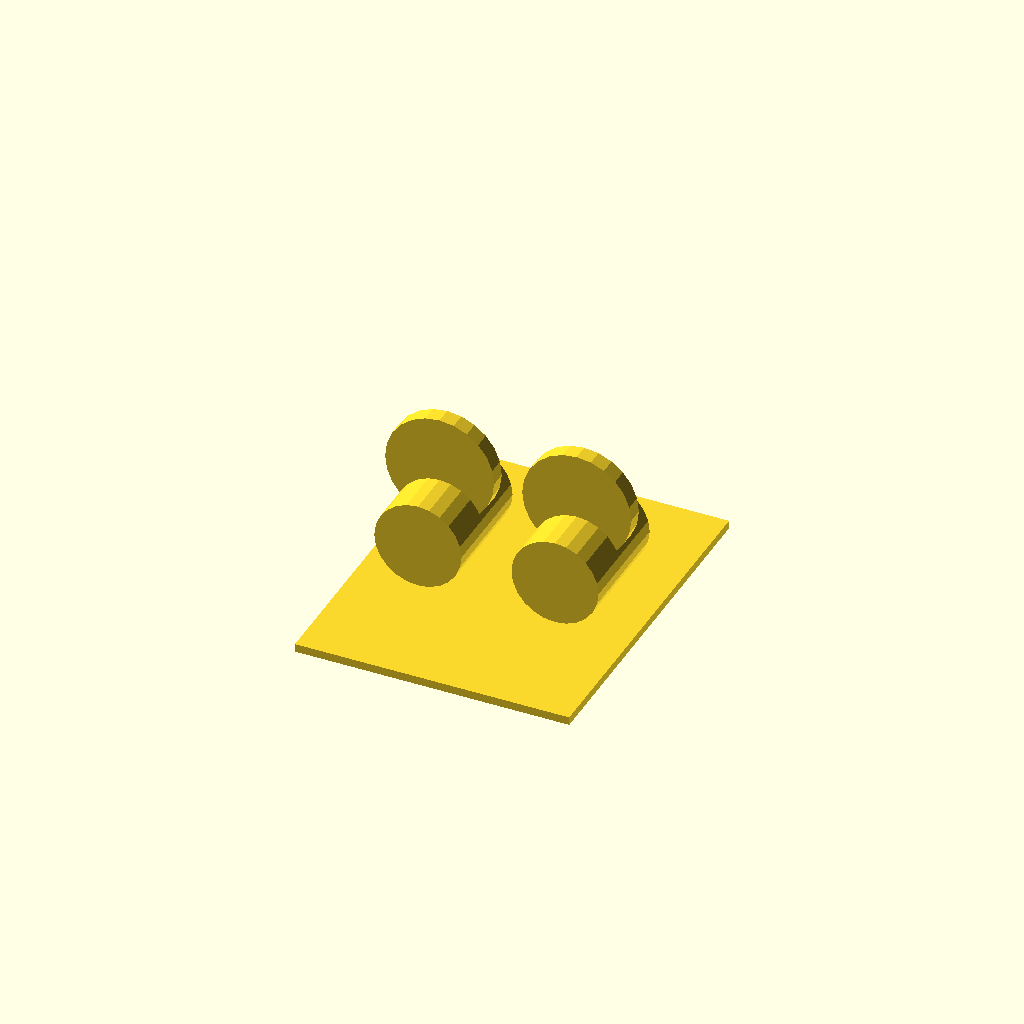
Cell 1 — every parameter at its default value.
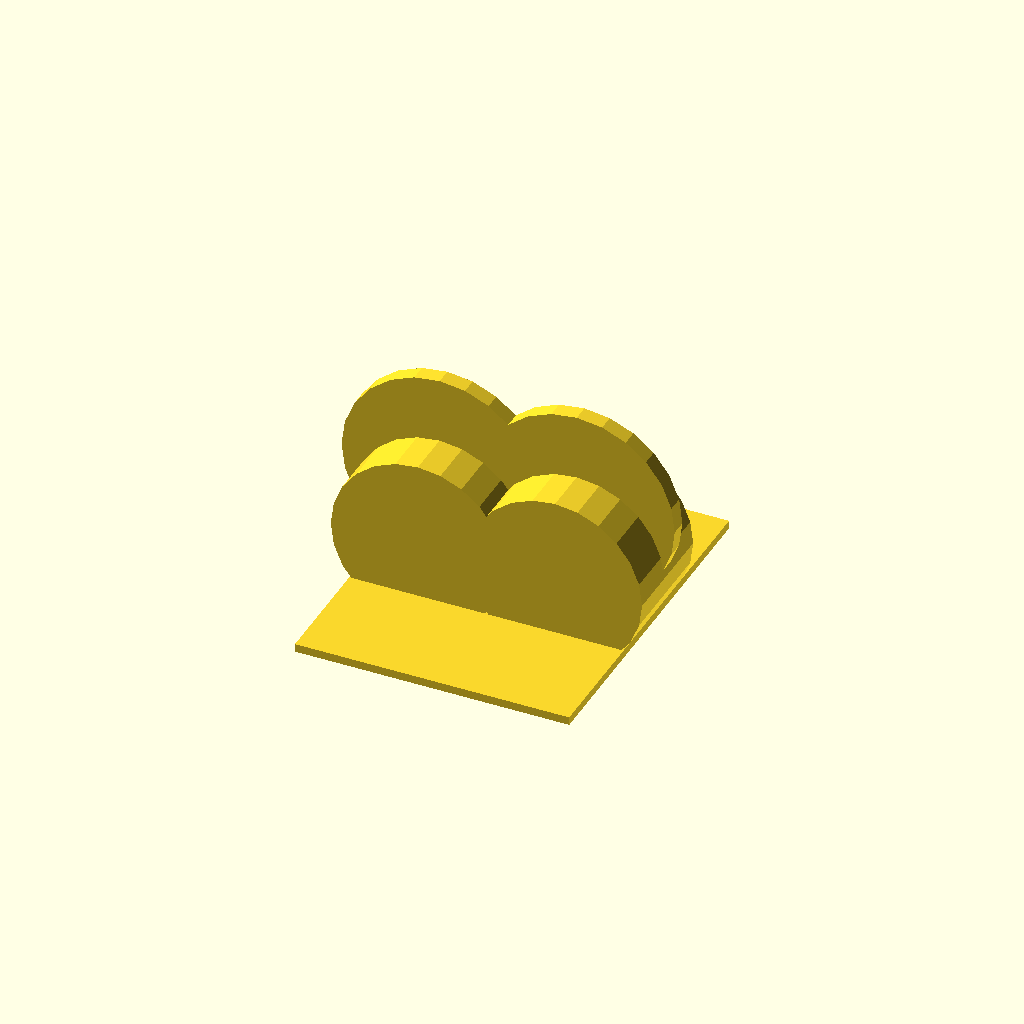
Cell 2 — inlet_size_in set to 5, the other parameters unchanged.
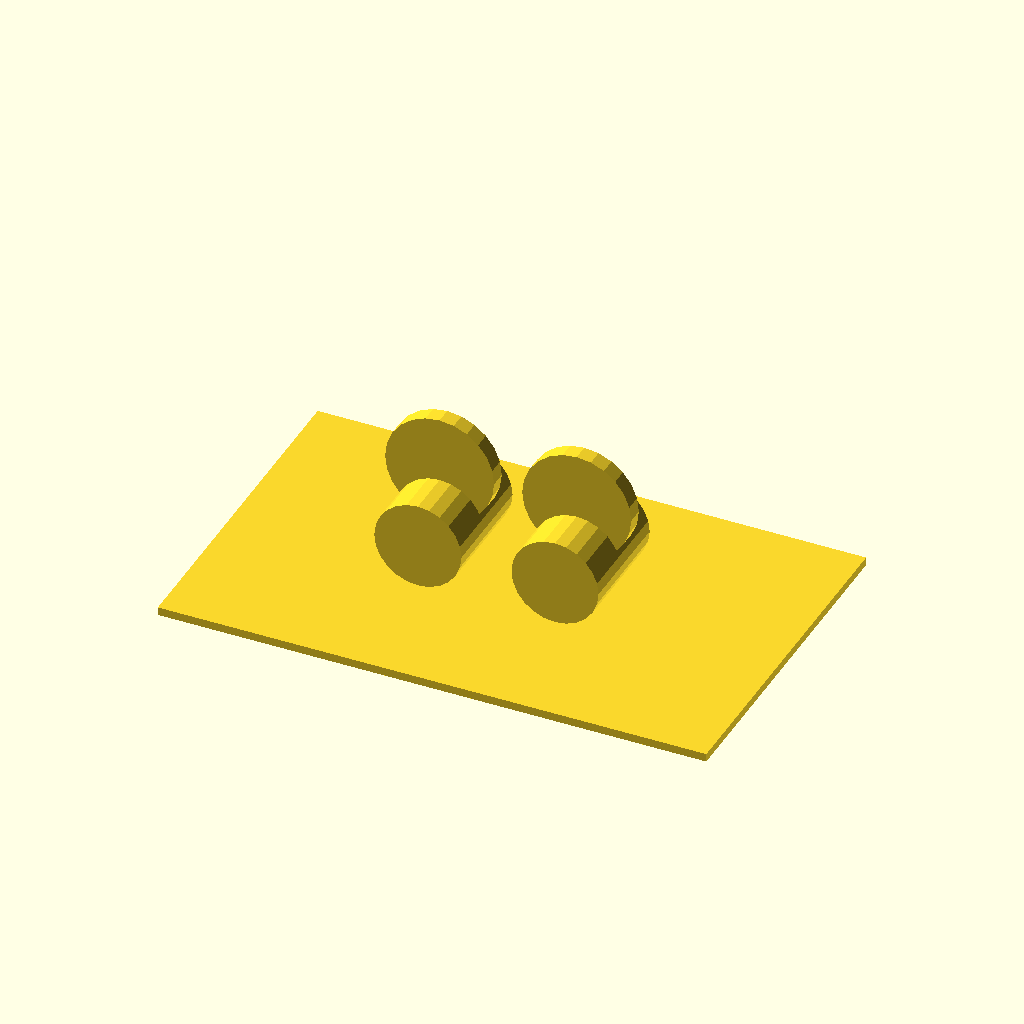
Cell 3: plate_w_mm = 400 (everything else at default).
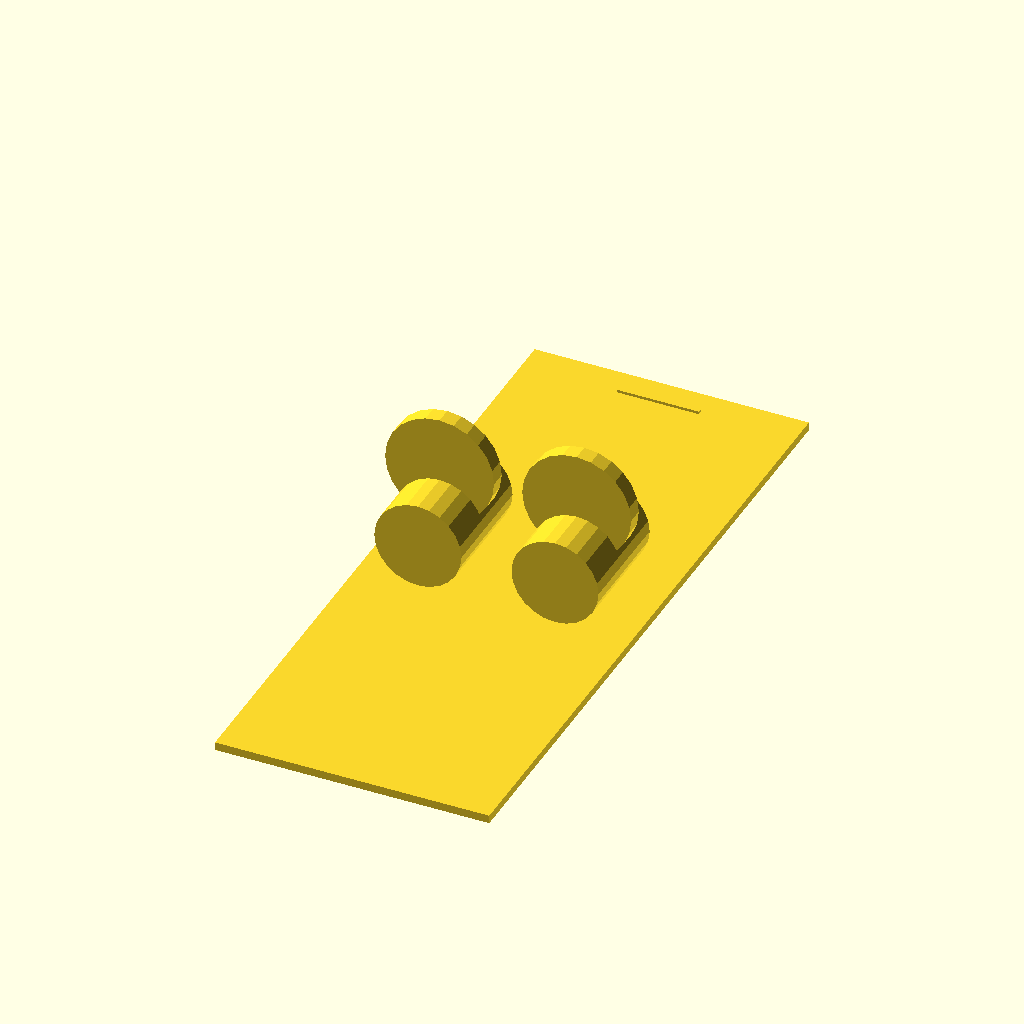
Cell 4: the same model with plate_h_mm = 500.
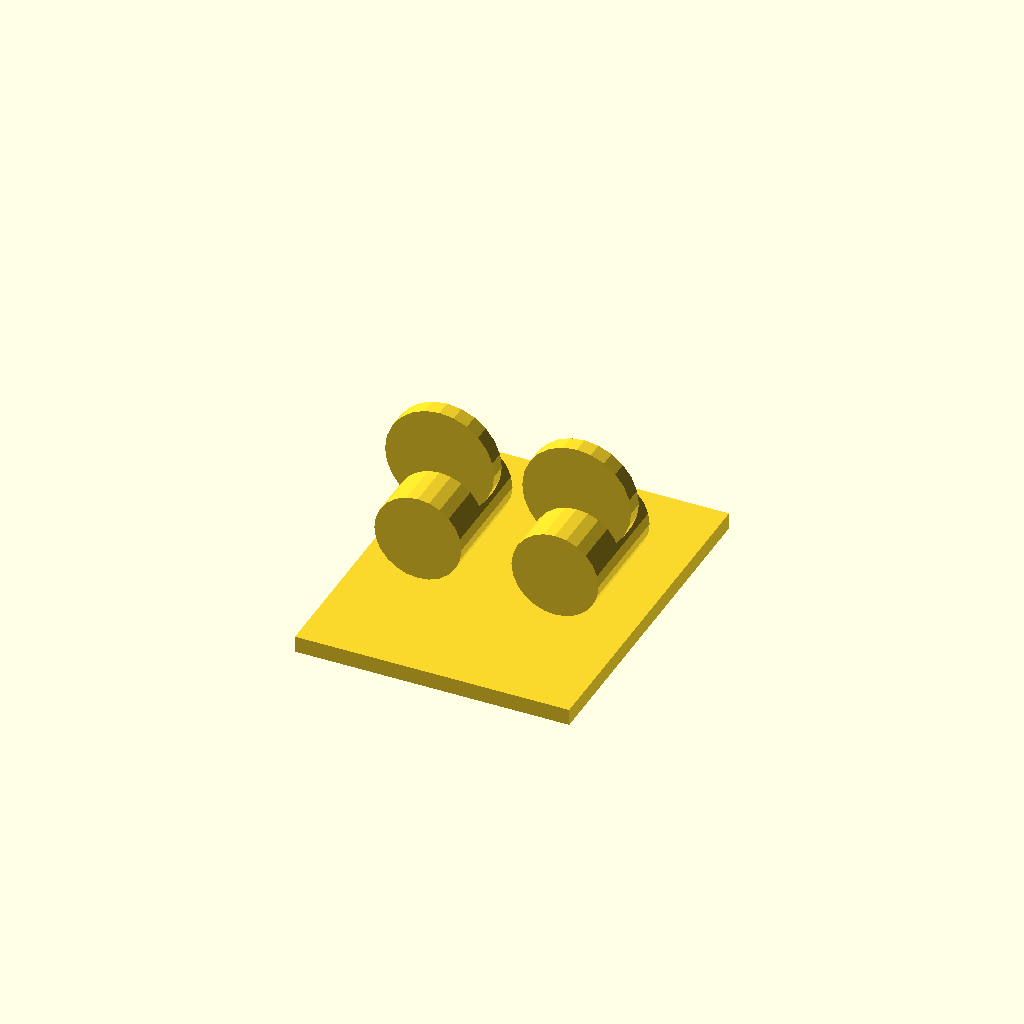
Cell 5: plate_thick_mm = 12 (everything else at default).
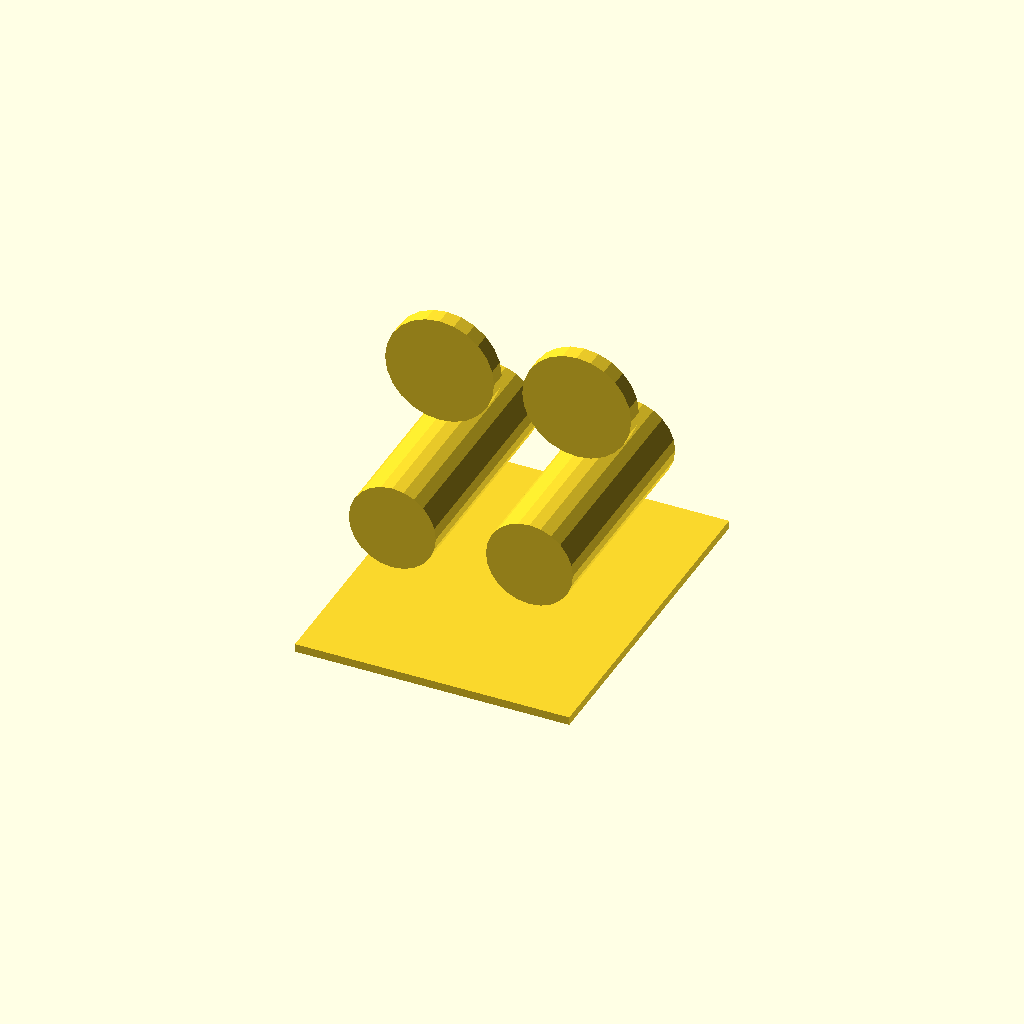
Cell 6: the same model with inlet_proj_mm = 160.
All cells are drawn from one camera (rotation 55°, 0°, 25°, orthographic, colour scheme Cornfield), so only the parameter changes between them.
Source of the model, packages/halofire-catalog/authoring/scad/fdc.scad:
// Fire Department Connection (FDC) — exterior wall hookup.
// Two 2-1/2" Stortz couplings + escutcheon plate. Local origin =
// plate center, projects toward street.
// V2 Phase 4.1.

// @part fdc
// @kind fdc
// @category fdc.2.5in.stortz
// @display-name "FDC Twin 2-1/2\" Stortz (Wall-Mount)"
// @mfg potter_roemer
// @mfg-pn 5775
// @listing UL
// @price-usd 325.00
// @install-minutes 45
// @crew foreman
// @param inlet_size_in enum[2.5,3,4] default=2.5 label="Inlet Size" unit="in"
// @port inlet_A position=[-0.05,0,0.086] direction=[0,-1,0] style=stortz size_in=2.5 role=branch
// @port inlet_B position=[ 0.05,0,0.086] direction=[0,-1,0] style=stortz size_in=2.5 role=branch

inlet_size_in = 2.5;     // 2-1/2" Stortz standard
plate_w_mm = 200;
plate_h_mm = 250;
plate_thick_mm = 6;
inlet_proj_mm = 80;      // how far inlets stick out

mm_per_in = 25.4;
inlet_dia_mm = inlet_size_in * mm_per_in;

// Escutcheon plate
translate([0, 0, plate_thick_mm / 2])
    cube(size = [plate_w_mm, plate_h_mm, plate_thick_mm], center = true);

// Two inlets (left + right)
for (sx = [-1, 1]) {
    translate([sx * 50, 0, plate_thick_mm + inlet_proj_mm / 2])
        rotate([90, 0, 0])
            cylinder(h = inlet_proj_mm, r = inlet_dia_mm / 2,
                     center = true, $fn = 24);
    // Stortz lug ring
    translate([sx * 50, 0, plate_thick_mm + inlet_proj_mm])
        rotate([90, 0, 0])
            cylinder(h = 12, r = inlet_dia_mm / 2 + 8,
                     center = true, $fn = 24);
}

// "FDC" label embossed (placeholder — visual cue)
translate([0, plate_h_mm / 2 - 20, plate_thick_mm + 1])
    cube(size = [60, 4, 2], center = true);  // simplified text bar
Parameter table extracted from the source (name, type, default, range or options):
inlet_size_in: number, default 2.5
plate_w_mm: number, default 200
plate_h_mm: number, default 250
plate_thick_mm: number, default 6
inlet_proj_mm: number, default 80
mm_per_in: number, default 25.4
